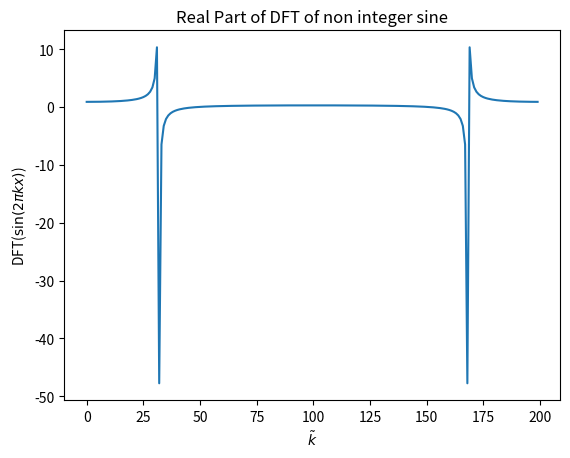

Write Python code to recreate this figure.
import numpy as np
import matplotlib.pyplot as plt
k = 1/(2*np.pi)
N = 200

def analytic_transform (ktilde):
    return 1/(2j)*(1-np.exp(2j*np.pi*(k*N-ktilde)))/(1-np.exp(2j*np.pi*(k-ktilde/N))) - 1/(2j)*(1-np.exp(2j*np.pi*(-k*N-ktilde)))/(1-np.exp(2j*np.pi*(-k-ktilde/N)))

##plotting the analytic solution
ktilde_values = np.arange(N)
dft_values = analytic_transform(ktilde_values)
plt.plot(ktilde_values, np.real(dft_values))
plt.xlabel(r"$\tilde k$")
plt.ylabel(r"DFT($\sin(2\pi k x)$)")
plt.title("Real Part of DFT of non integer sine")
plt.savefig(r"5cfig.pdf")

##comparing this result to the numpy ft
x_values = ktilde_values #they're both just arrange(N)
sine_values = np.sin(2*np.pi*k*x_values)
numpy_fft = np.fft.fft(sine_values)

##showing the maximum absolute value of the differences between the analytic ft and the numpy ft
abs_of_differences = np.abs(dft_values -  numpy_fft)

print("The maximum absolute value of the difference is", abs_of_differences.max())